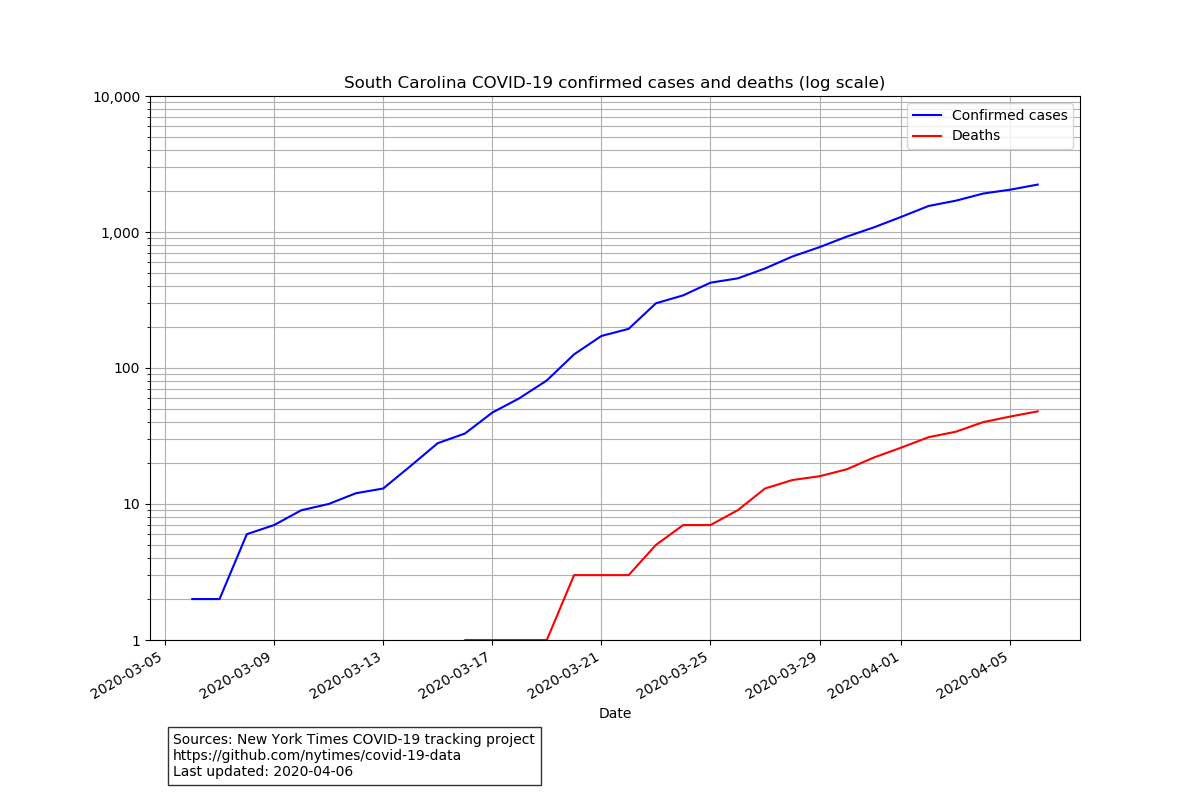

The file beside this chart, header and first rows:
date, state, fips, cases, deaths
2020-03-06, South Carolina, 45, 2, 0
2020-03-07, South Carolina, 45, 2, 0
2020-03-08, South Carolina, 45, 6, 0
2020-03-09, South Carolina, 45, 7, 0
2020-03-10, South Carolina, 45, 9, 0
2020-03-11, South Carolina, 45, 10, 0
2020-03-12, South Carolina, 45, 12, 0
2020-03-13, South Carolina, 45, 13, 0
2020-03-14, South Carolina, 45, 19, 0
2020-03-15, South Carolina, 45, 28, 0
2020-03-16, South Carolina, 45, 33, 1
2020-03-17, South Carolina, 45, 47, 1
2020-03-18, South Carolina, 45, 60, 1
2020-03-19, South Carolina, 45, 81, 1
2020-03-20, South Carolina, 45, 126, 3
2020-03-21, South Carolina, 45, 172, 3
2020-03-22, South Carolina, 45, 194, 3
2020-03-23, South Carolina, 45, 299, 5
2020-03-24, South Carolina, 45, 342, 7
2020-03-25, South Carolina, 45, 424, 7
2020-03-26, South Carolina, 45, 456, 9
2020-03-27, South Carolina, 45, 539, 13
2020-03-28, South Carolina, 45, 660, 15
2020-03-29, South Carolina, 45, 774, 16
2020-03-30, South Carolina, 45, 925, 18
2020-03-31, South Carolina, 45, 1083, 22
2020-04-01, South Carolina, 45, 1293, 26
2020-04-02, South Carolina, 45, 1554, 31
2020-04-03, South Carolina, 45, 1700, 34
2020-04-04, South Carolina, 45, 1917, 40
2020-04-05, South Carolina, 45, 2049, 44
2020-04-06, South Carolina, 45, 2232, 48
